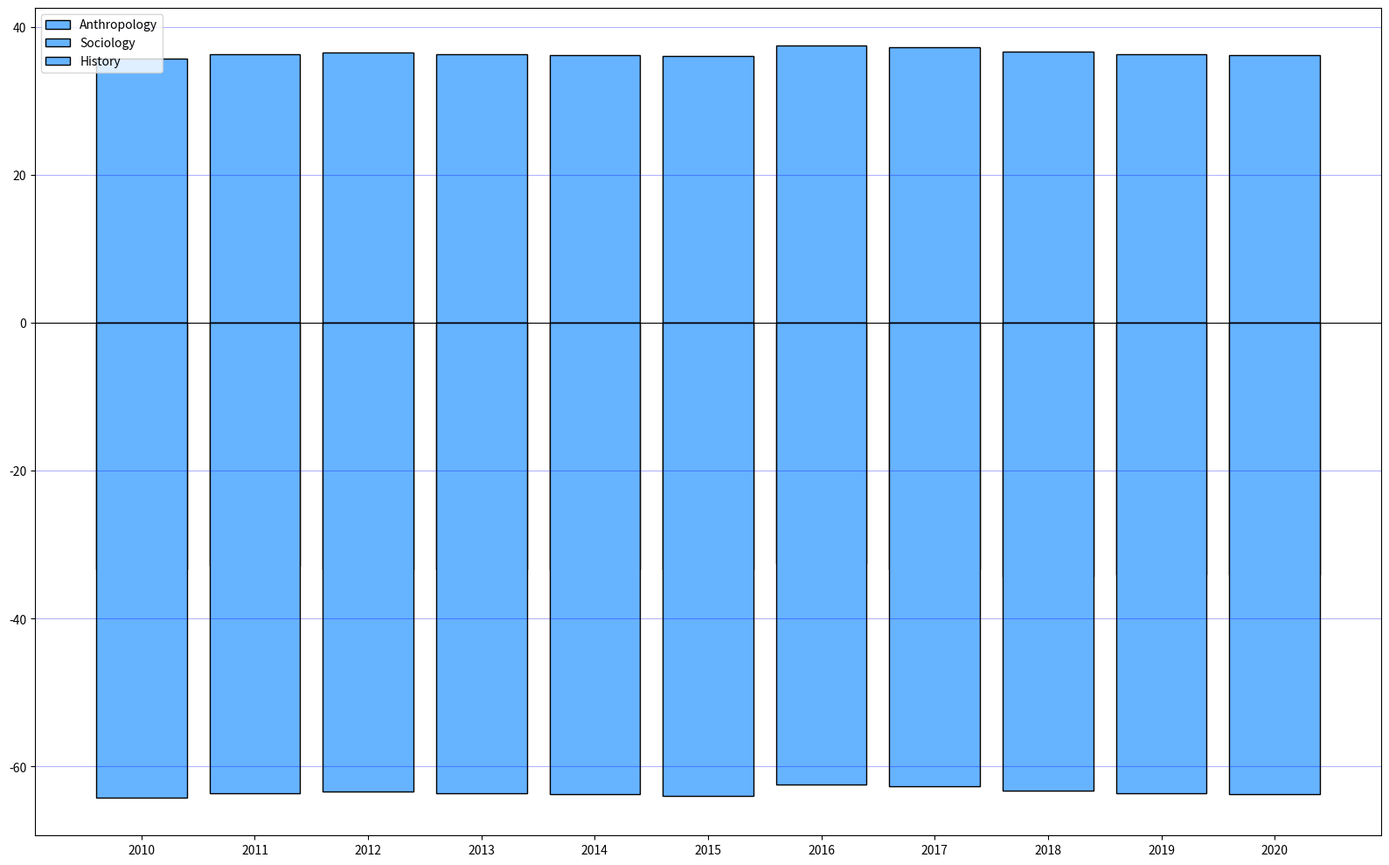

Python code for this plot:
import matplotlib.pyplot as plt
import numpy as np

years = np.arange(2010, 2021)
enrollments = {
    "Anthropology": [300, 320, 340, 360, 380, 400, 450, 470, 480, 490, 500],
    "Sociology": [280, 290, 310, 330, 350, 370, 390, 420, 450, 460, 470],
    "History": [260, 270, 280, 300, 320, 340, 360, 370, 380, 400, 410],
}

fig, ax = plt.subplots(figsize=(16, 10))
x = np.arange(len(years))
total = np.array(enrollments["Anthropology"]) + np.array(enrollments["Sociology"]) + np.array(enrollments["History"])
antropology_pct = np.array(enrollments["Anthropology"]) / total * 100
sociology_pct = np.array(enrollments["Sociology"]) / total * 100
history_pct = np.array(enrollments["History"]) / total * 100

uniform_color = '#66b3ff'

ax.bar(x, antropology_pct, color=uniform_color, edgecolor='black', label='Anthropology')
ax.bar(x, -sociology_pct, color=uniform_color, edgecolor='black', label='Sociology')
ax.bar(x, -history_pct - sociology_pct, color=uniform_color, edgecolor='black', label='History')

ax.set_xticks(x)
ax.set_xticklabels(years)
ax.yaxis.grid(True, linestyle='-', which='major', color='blue', alpha=0.3)
ax.legend(loc='upper left')
plt.axhline(0, color='black', linewidth=0.8)
plt.tight_layout()
plt.show()
